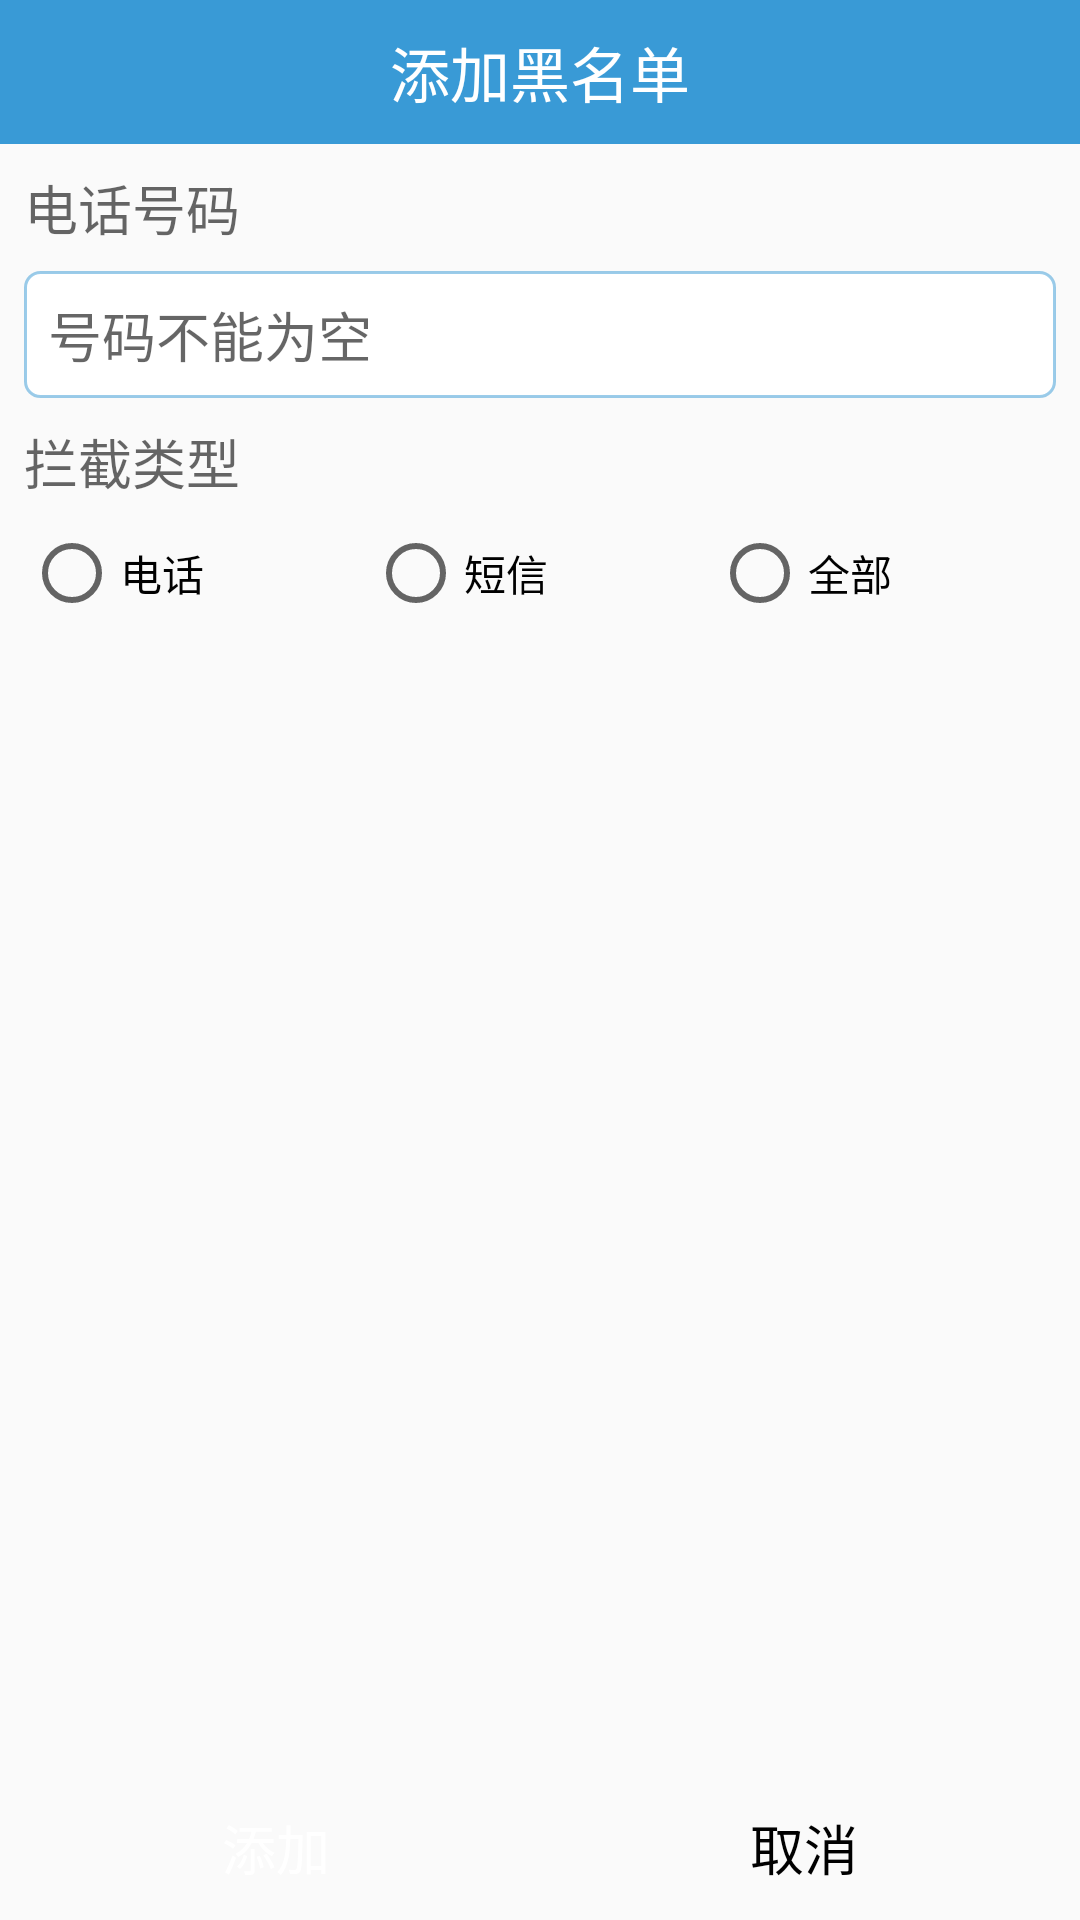

Android layout source for this screen:
<!-- AndroidManifest.xml: application theme AppTheme -->
<!-- res/layout/activity_blacklist.xml -->
<?xml version="1.0" encoding="utf-8"?>
<LinearLayout xmlns:android="http://schemas.android.com/apk/res/android"
    android:layout_width="match_parent"
    android:layout_height="match_parent"
    android:orientation="vertical" >

    <TextView
        android:id="@+id/bl_tv_title"
        style="@style/titlebarStyle"
        android:text="添加黑名单" />

    <TextView
        style="@style/NormalTextViewStyle"
        android:layout_margin="8dp"
        android:text="电话号码" />

    <EditText
        android:id="@+id/bl_et_input"
        android:layout_width="match_parent"
        android:layout_height="wrap_content"
        android:layout_marginLeft="8dp"
        android:layout_marginRight="8dp"
        android:background="@drawable/input_selector"
        android:hint="号码不能为空"
        android:phoneNumber="true"
        android:singleLine="true" />

    <TextView
        style="@style/NormalTextViewStyle"
        android:layout_margin="8dp"
        android:text="拦截类型" />

    <RadioGroup
        android:id="@+id/bl_rg_type"
        android:layout_width="match_parent"
        android:layout_height="wrap_content"
        android:layout_marginLeft="8dp"
        android:layout_marginRight="8dp"
        android:orientation="horizontal" >

        <RadioButton
            android:id="@+id/bl_rb_call"
            android:layout_width="0dp"
            android:layout_height="wrap_content"
            android:layout_weight="1"
            android:text="电话" />

        <RadioButton
            android:id="@+id/bl_rb_sms"
            android:layout_width="0dp"
            android:layout_height="wrap_content"
            android:layout_weight="1"
            android:text="短信" />

        <RadioButton
            android:id="@+id/bl_rb_all"
            android:layout_width="0dp"
            android:layout_height="wrap_content"
            android:layout_weight="1"
            android:text="全部 " />
    </RadioGroup>

    <RelativeLayout
        android:layout_width="match_parent"
        android:layout_height="match_parent" >

        <LinearLayout
            android:layout_width="match_parent"
            android:layout_height="wrap_content"
            android:layout_alignParentBottom="true"
            android:layout_marginLeft="8dp"
            android:layout_marginRight="8dp"
            android:orientation="horizontal" >

            <Button
                android:id="@+id/bl_btn_ok"
                style="@style/NormalButtonStyle"
                android:layout_marginRight="4dp"
                android:layout_weight="1"
                android:text="添加" />

            <Button
                android:id="@+id/bl_btn_cancel"
                style="@style/NormalButtonStyle"
                android:layout_marginLeft="4dp"
                android:layout_weight="1"
                android:background="@drawable/btn_item_selector"
                android:text="取消"
                android:textColor="#000000" />
        </LinearLayout>
    </RelativeLayout>

</LinearLayout>
<!-- resources referenced by this layout -->
<resources>
  <!-- drawable btn_item_selector (drawable) -->
  <?xml version="1.0" encoding="utf-8"?>
  <selector xmlns:android="http://schemas.android.com/apk/res/android" android:exitFadeDuration="300">
  
      <item android:drawable="@color/item_slected" android:state_pressed="true" />
      <item android:drawable="@android:color/transparent"/>
  
  </selector>
  <!-- drawable input_selector (drawable) -->
  <?xml version="1.0" encoding="utf-8"?>
  <selector xmlns:android="http://schemas.android.com/apk/res/android">
  
      <item android:drawable="@drawable/input_focus" android:state_enabled="true" android:state_focused="true"/>
      <item android:drawable="@drawable/input_norml"/>
  
  </selector>
  <style name="NormalButtonStyle">
          <item name="android:layout_width">wrap_content</item>
          <item name="android:layout_height">wrap_content</item>
          <item name="android:textColor">@android:color/white</item>
          <item name="android:background">@drawable/btn_confirm_selector</item>
          <item name="android:textSize">18sp</item>
      </style>
  <style name="NormalTextViewStyle">
          <item name="android:layout_width">wrap_content</item>
          <item name="android:layout_height">wrap_content</item>
          <item name="android:textColor">#99000000</item>
          <item name="android:textSize">18sp</item>
      </style>
  <style name="titlebarStyle">
          <item name="android:background">#399AD6</item>
          <item name="android:singleLine">true</item>
          <item name="android:gravity">center</item>
          <item name="android:textColor">#ffffff</item>
          <item name="android:textSize">20sp</item>
          <item name="android:layout_width">match_parent</item>
          <item name="android:layout_height">48dp</item>
      </style>
  <style name="AppTheme" parent="Theme.AppCompat.Light.DarkActionBar">
          
          <item name="colorPrimary">@color/colorPrimary</item>
          <item name="colorPrimaryDark">@color/colorPrimaryDark</item>
          <item name="colorAccent">@color/colorAccent</item>
          <item name="windowNoTitle">true</item>
      </style>
  <color name="item_slected">#440E97FB</color>
  <!-- drawable input_focus (drawable) -->
  <?xml version="1.0" encoding="utf-8"?>
  <shape xmlns:android="http://schemas.android.com/apk/res/android"
      android:shape="rectangle" >
  
      
      <corners android:radius="5dp" />
  
      
      <solid android:color="#FFFFCE" />
  
      
      <stroke
          android:width="1dp"
          android:color="@color/item_selected" />
  
      
      <padding
          android:bottom="8dp"
          android:left="8dp"
          android:right="8dp"
          android:top="8dp" />
  
  </shape>
  <!-- drawable input_norml (drawable) -->
  <?xml version="1.0" encoding="utf-8"?>
  <shape xmlns:android="http://schemas.android.com/apk/res/android"
      android:shape="rectangle" >
  
      
      <corners android:radius="5dp" />
  
      
      <solid android:color="#ffffff" />
  
      
      <stroke
          android:width="1dp"
          android:color="@color/item_selected" />
  
      
      <padding
          android:bottom="8dp"
          android:left="8dp"
          android:right="8dp"
          android:top="8dp" />
  
  </shape>
  <color name="colorPrimary">#3F51B5</color>
  <color name="colorPrimaryDark">#303F9F</color>
  <color name="colorAccent">#FF4081</color>
  <color name="item_selected">#88459FD7</color>
</resources>
